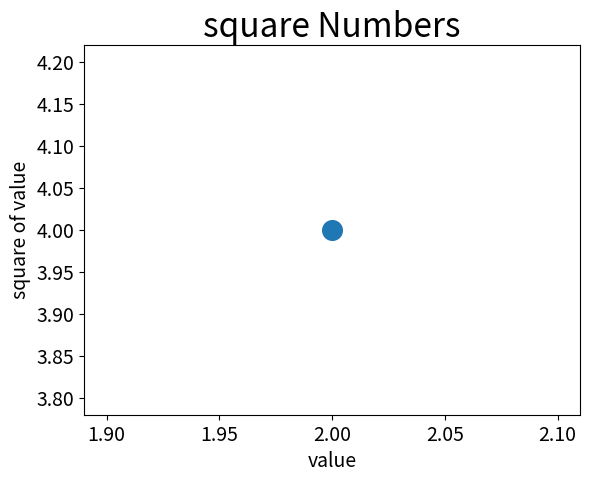

Python code for this plot:
#scatter（）散点图

import matplotlib.pyplot as plt

plt.scatter(2,4,s=200)

plt.title("square Numbers",fontsize=24)
plt.xlabel("value",fontsize=14)
plt.ylabel("square of value",fontsize=14)
plt.tick_params(axis='both',which='major',labelsize=14)  #axis轴线tick刻度=both，字体大小

plt.show()
